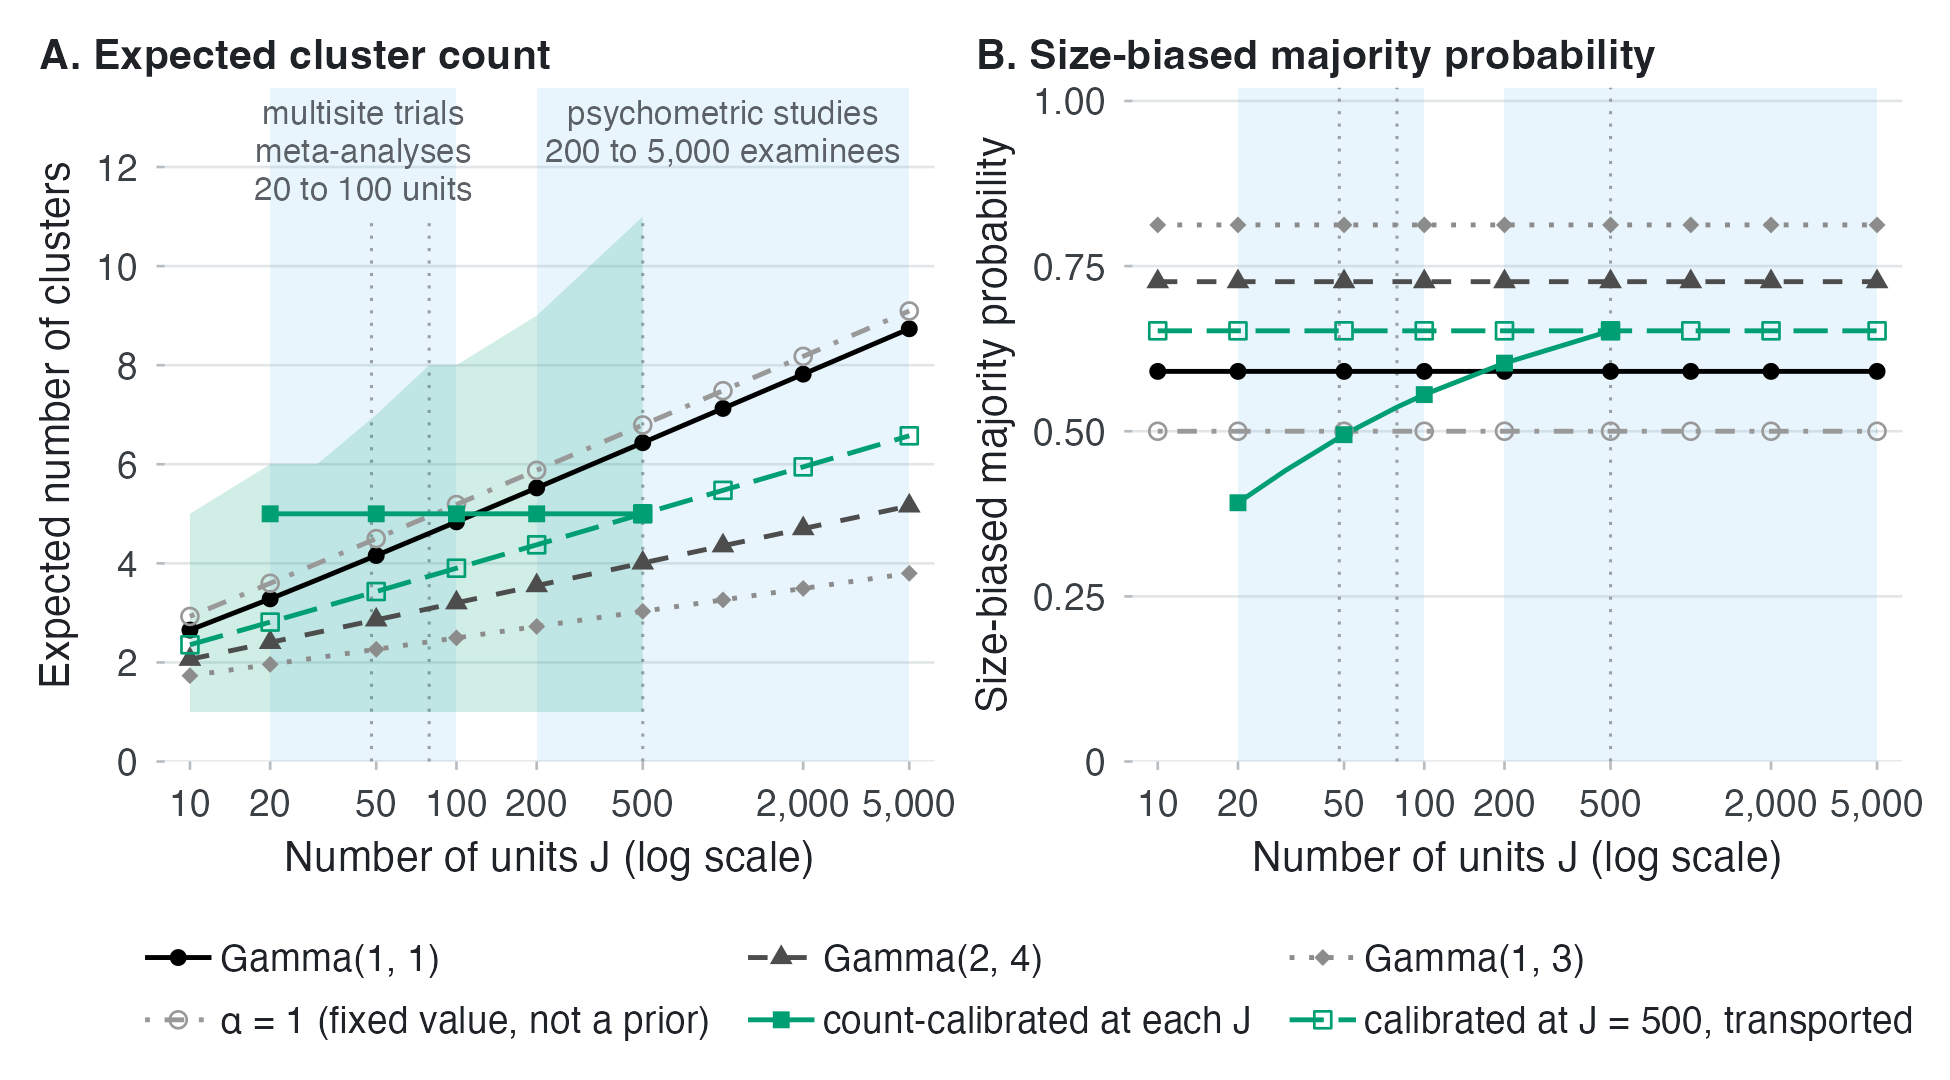

The data file committed next to this chart (first rows):
prior_label, family, a, b, J, EK, SDK, q05, q95, wsb_tail_50, wsb_tail_90, E_rho, EK_dpprior, abs_diff, VarK, EK_minus_SD, EK_plus_SD, VarK_dpprior, abs_diff_var, EK_integrate, abs_diff_integrate, E_rho_dpprior, abs_diff_rho, quantile_source
Gamma(1, 1), gamma, 1, 1, 10, 2.653, 1.556, 1, 6, 0.5906, 0.3028, 0.5963, 2.653, 4.44089209850063e-15, 2.421, 1.097, 4.209, 2.421, 3.37507799486048e-14, 2.653, 4.44089209850063e-16, 0.5963, 4.55191440096314e-15, summary_K_marginal
Gamma(1, 1), gamma, 1, 1, 20, 3.284, 2.135, 1, 7, 0.5906, 0.3028, 0.5963, 3.284, 4.44089209850063e-15, 4.558, 1.149, 5.418, 4.558, 4.79616346638068e-14, 3.284, 0, 0.5963, 4.55191440096314e-15, summary_K_marginal
Gamma(1, 1), gamma, 1, 1, 30, 3.666, 2.497, 1, 9, 0.5906, 0.3028, 0.5963, 3.666, 4.88498130835069e-15, 6.236, 1.169, 6.164, 6.236, 5.86197757002083e-14, 3.666, 1.77635683940025e-15, 0.5963, 4.55191440096314e-15, summary_K_marginal
Gamma(1, 1), gamma, 1, 1, 50, 4.159, 2.971, 1, 10, 0.5906, 0.3028, 0.5963, 4.159, 4.44089209850063e-15, 8.829, 1.187, 7.13, 8.829, 7.105427357601e-14, 4.159, 8.88178419700125e-16, 0.5963, 4.55191440096314e-15, summary_K_marginal
Gamma(1, 1), gamma, 1, 1, 79, 4.606, 3.407, 1, 11, 0.5906, 0.3028, 0.5963, 4.606, 8.88178419700125e-15, 11.61, 1.198, 8.013, 11.61, 8.34887714518118e-14, 4.606, 8.88178419700125e-16, 0.5963, 4.55191440096314e-15, summary_K_marginal
Gamma(1, 1), gamma, 1, 1, 100, 4.837, 3.635, 1, 12, 0.5906, 0.3028, 0.5963, 4.837, 1.77635683940025e-15, 13.22, 1.202, 8.473, 13.22, 7.28306304154103e-14, 4.837, 2.66453525910038e-15, 0.5963, 4.55191440096314e-15, summary_K_marginal
Gamma(1, 1), gamma, 1, 1, 200, 5.523, 4.313, 1, 14, 0.5906, 0.3028, 0.5963, 5.523, 4.44089209850063e-15, 18.6, 1.21, 9.837, 18.6, 9.9475983006414e-14, 5.523, 3.5527136788005e-15, 0.5963, 4.55191440096314e-15, summary_K_marginal
Gamma(1, 1), gamma, 1, 1, 500, 6.435, 5.22, 1, 17, 0.5906, 0.3028, 0.5963, 6.435, 2.66453525910038e-15, 27.25, 1.215, 11.66, 27.25, 1.4210854715202e-13, 6.435, 4.44089209850063e-15, 0.5963, 4.55191440096314e-15, summary_K_marginal
Gamma(1, 1), gamma, 1, 1, 1000, 7.127, 5.911, NA, NA, 0.5906, 0.3028, 0.5963, NA, NA, 34.94, 1.216, 13.04, NA, NA, 7.127, 8.88178419700125e-16, 0.5963, 4.55191440096314e-15, NA
Gamma(1, 1), gamma, 1, 1, 2000, 7.819, 6.602, NA, NA, 0.5906, 0.3028, 0.5963, NA, NA, 43.59, 1.217, 14.42, NA, NA, 7.819, 1.77635683940025e-15, 0.5963, 4.55191440096314e-15, NA
Gamma(1, 1), gamma, 1, 1, 5000, 8.735, 7.518, NA, NA, 0.5906, 0.3028, 0.5963, NA, NA, 56.52, 1.217, 16.25, NA, NA, 8.735, 0, 0.5963, 4.55191440096314e-15, NA
Gamma(2, 4), gamma, 2, 4, 10, 2.064, 1.092, 1, 4, 0.7264, 0.4028, 0.6985, 2.064, 8.88178419700125e-16, 1.193, 0.9713, 3.156, 1.193, 1.99840144432528e-15, 2.064, 0, 0.6985, 1.11022302462516e-16, summary_K_marginal
Gamma(2, 4), gamma, 2, 4, 20, 2.404, 1.357, 1, 5, 0.7264, 0.4028, 0.6985, 2.404, 2.22044604925031e-15, 1.84, 1.048, 3.761, 1.84, 1.55431223447522e-15, 2.404, 8.88178419700125e-16, 0.6985, 1.11022302462516e-16, summary_K_marginal
Gamma(2, 4), gamma, 2, 4, 30, 2.605, 1.51, 1, 5, 0.7264, 0.4028, 0.6985, 2.605, 8.88178419700125e-16, 2.28, 1.095, 4.115, 2.28, 1.33226762955019e-15, 2.605, 8.88178419700125e-16, 0.6985, 1.11022302462516e-16, summary_K_marginal
Gamma(2, 4), gamma, 2, 4, 50, 2.859, 1.702, 1, 6, 0.7264, 0.4028, 0.6985, 2.859, 8.88178419700125e-16, 2.897, 1.156, 4.561, 2.897, 6.21724893790088e-15, 2.859, 8.88178419700125e-16, 0.6985, 1.11022302462516e-16, summary_K_marginal
Gamma(2, 4), gamma, 2, 4, 79, 3.087, 1.873, 1, 7, 0.7264, 0.4028, 0.6985, 3.087, 1.33226762955019e-15, 3.509, 1.213, 4.96, 3.509, 1.37667655053519e-14, 3.087, 4.44089209850063e-16, 0.6985, 1.11022302462516e-16, summary_K_marginal
Gamma(2, 4), gamma, 2, 4, 100, 3.204, 1.961, 1, 7, 0.7264, 0.4028, 0.6985, 3.204, 1.77635683940025e-15, 3.845, 1.243, 5.165, 3.845, 5.77315972805081e-15, 3.204, 4.44089209850063e-16, 0.6985, 1.11022302462516e-16, summary_K_marginal
Gamma(2, 4), gamma, 2, 4, 200, 3.55, 2.218, 1, 8, 0.7264, 0.4028, 0.6985, 3.55, 2.66453525910038e-15, 4.918, 1.332, 5.768, 4.918, 4.44089209850063e-15, 3.55, 4.44089209850063e-16, 0.6985, 1.11022302462516e-16, summary_K_marginal
Gamma(2, 4), gamma, 2, 4, 500, 4.008, 2.554, 1, 9, 0.7264, 0.4028, 0.6985, 4.008, 8.88178419700125e-16, 6.523, 1.454, 6.562, 6.523, 1.50990331349021e-14, 4.008, 8.88178419700125e-16, 0.6985, 1.11022302462516e-16, summary_K_marginal
Gamma(2, 4), gamma, 2, 4, 1000, 4.354, 2.807, NA, NA, 0.7264, 0.4028, 0.6985, NA, NA, 7.879, 1.547, 7.161, NA, NA, 4.354, 0, 0.6985, 1.11022302462516e-16, NA
Gamma(2, 4), gamma, 2, 4, 2000, 4.701, 3.059, NA, NA, 0.7264, 0.4028, 0.6985, NA, NA, 9.356, 1.642, 7.759, NA, NA, 4.701, 3.5527136788005e-15, 0.6985, 1.11022302462516e-16, NA
Gamma(2, 4), gamma, 2, 4, 5000, 5.159, 3.39, NA, NA, 0.7264, 0.4028, 0.6985, NA, NA, 11.49, 1.769, 8.549, NA, NA, 5.159, 0, 0.6985, 1.11022302462516e-16, NA
Gamma(1, 3), gamma, 1, 3, 10, 1.733, 0.9777, 1, 4, 0.8123, 0.5658, 0.7863, 1.733, 2.22044604925031e-16, 0.9559, 0.755, 2.71, 0.9559, 1.66533453693773e-15, 1.733, 8.88178419700125e-16, 0.7863, 5.55111512312578e-16, summary_K_marginal
Gamma(1, 3), gamma, 1, 3, 20, 1.961, 1.218, 1, 4, 0.8123, 0.5658, 0.7863, 1.961, 2.22044604925031e-16, 1.482, 0.7436, 3.179, 1.482, 2.44249065417534e-15, 1.961, 0, 0.7863, 5.55111512312578e-16, summary_K_marginal
Gamma(1, 3), gamma, 1, 3, 30, 2.095, 1.358, 1, 5, 0.8123, 0.5658, 0.7863, 2.095, 0, 1.843, 0.7378, 3.453, 1.843, 2.22044604925031e-16, 2.095, 4.44089209850063e-16, 0.7863, 5.55111512312578e-16, summary_K_marginal
Gamma(1, 3), gamma, 1, 3, 50, 2.265, 1.534, 1, 5, 0.8123, 0.5658, 0.7863, 2.265, 4.44089209850063e-16, 2.352, 0.7312, 3.799, 2.352, 2.66453525910038e-15, 2.265, 8.88178419700125e-16, 0.7863, 5.55111512312578e-16, summary_K_marginal
Gamma(1, 3), gamma, 1, 3, 79, 2.417, 1.691, 1, 6, 0.8123, 0.5658, 0.7863, 2.417, 4.44089209850063e-16, 2.859, 0.726, 4.108, 2.859, 4.88498130835069e-15, 2.417, 4.44089209850063e-16, 0.7863, 5.55111512312578e-16, summary_K_marginal
Gamma(1, 3), gamma, 1, 3, 100, 2.495, 1.772, 1, 6, 0.8123, 0.5658, 0.7863, 2.495, 1.77635683940025e-15, 3.139, 0.7236, 4.267, 3.139, 2.66453525910038e-15, 2.495, 8.88178419700125e-16, 0.7863, 5.55111512312578e-16, summary_K_marginal
Gamma(1, 3), gamma, 1, 3, 200, 2.726, 2.009, 1, 7, 0.8123, 0.5658, 0.7863, 2.726, 4.44089209850063e-16, 4.036, 0.7171, 4.735, 4.036, 5.32907051820075e-15, 2.726, 0, 0.7863, 5.55111512312578e-16, summary_K_marginal
Gamma(1, 3), gamma, 1, 3, 500, 3.031, 2.321, 1, 8, 0.8123, 0.5658, 0.7863, 3.031, 0, 5.388, 0.7102, 5.353, 5.388, 9.76996261670138e-15, 3.031, 1.33226762955019e-15, 0.7863, 5.55111512312578e-16, summary_K_marginal
Gamma(1, 3), gamma, 1, 3, 1000, 3.262, 2.557, NA, NA, 0.8123, 0.5658, 0.7863, NA, NA, 6.536, 0.7059, 5.819, NA, NA, 3.262, 4.44089209850063e-16, 0.7863, 5.55111512312578e-16, NA
Gamma(1, 3), gamma, 1, 3, 2000, 3.493, 2.791, NA, NA, 0.8123, 0.5658, 0.7863, NA, NA, 7.791, 0.7022, 6.285, NA, NA, 3.493, 4.44089209850063e-16, 0.7863, 5.55111512312578e-16, NA
Gamma(1, 3), gamma, 1, 3, 5000, 3.799, 3.101, NA, NA, 0.8123, 0.5658, 0.7863, NA, NA, 9.615, 0.6981, 6.9, NA, NA, 3.799, 2.22044604925031e-15, 0.7863, 5.55111512312578e-16, NA
alpha = 1 fixed, point_mass, NA, NA, 10, 2.929, 1.174, 1, 5, 0.5, 0.1, 0.5, 2.929, 4.44089209850063e-16, 1.379, 1.755, 4.103, 1.379, 6.66133814775094e-16, 2.929, 4.44089209850063e-16, 0.5, 0, quantile_K_given_alpha
alpha = 1 fixed, point_mass, NA, NA, 20, 3.598, 1.415, 2, 6, 0.5, 0.1, 0.5, 3.598, 8.88178419700125e-16, 2.002, 2.183, 5.013, 2.002, 0, 3.598, 4.44089209850063e-16, 0.5, 0, quantile_K_given_alpha
alpha = 1 fixed, point_mass, NA, NA, 30, 3.995, 1.544, 2, 7, 0.5, 0.1, 0.5, 3.995, 4.44089209850063e-16, 2.383, 2.451, 5.539, 2.383, 0, 3.995, 0, 0.5, 0, quantile_K_given_alpha
alpha = 1 fixed, point_mass, NA, NA, 50, 4.499, 1.695, 2, 7, 0.5, 0.1, 0.5, 4.499, 0, 2.874, 2.804, 6.195, 2.874, 0, 4.499, 1.77635683940025e-15, 0.5, 0, quantile_K_given_alpha
alpha = 1 fixed, point_mass, NA, NA, 79, 4.953, 1.822, 2, 8, 0.5, 0.1, 0.5, 4.953, 8.88178419700125e-16, 3.321, 3.131, 6.775, 3.321, 1.33226762955019e-15, 4.953, 1.77635683940025e-15, 0.5, 0, quantile_K_given_alpha
alpha = 1 fixed, point_mass, NA, NA, 100, 5.187, 1.885, 2, 8, 0.5, 0.1, 0.5, 5.187, 0, 3.552, 3.303, 7.072, 3.552, 4.44089209850063e-16, 5.187, 8.88178419700125e-16, 0.5, 0, quantile_K_given_alpha
alpha = 1 fixed, point_mass, NA, NA, 200, 5.878, 2.059, 3, 9, 0.5, 0.1, 0.5, 5.878, 1.77635683940025e-15, 4.238, 3.819, 7.937, 4.238, 0, 5.878, 2.66453525910038e-15, 0.5, 0, quantile_K_given_alpha
alpha = 1 fixed, point_mass, NA, NA, 500, 6.793, 2.269, 3, 11, 0.5, 0.1, 0.5, 6.793, 4.44089209850063e-15, 5.15, 4.523, 9.062, 5.15, 8.88178419700125e-16, 6.793, 3.5527136788005e-15, 0.5, 0, quantile_K_given_alpha
alpha = 1 fixed, point_mass, NA, NA, 1000, 7.485, 2.417, NA, NA, 0.5, 0.1, 0.5, NA, NA, 5.842, 5.069, 9.902, NA, NA, 7.485, 1.77635683940025e-15, 0.5, 0, NA
alpha = 1 fixed, point_mass, NA, NA, 2000, 8.178, 2.556, NA, NA, 0.5, 0.1, 0.5, NA, NA, 6.534, 5.622, 10.73, NA, NA, 8.178, 1.77635683940025e-15, 0.5, 0, NA
alpha = 1 fixed, point_mass, NA, NA, 5000, 9.095, 2.729, NA, NA, 0.5, 0.1, 0.5, NA, NA, 7.45, 6.365, 11.82, NA, NA, 9.095, 3.19744231092045e-14, 0.5, 0, NA
count-calibrated at J = 500, carried acr…, gamma, 2.106, 3.079, 10, 2.356, 1.23, 1, 5, 0.652, 0.3085, 0.6341, 2.356, 0, 1.512, 1.127, 3.586, 1.512, 1.33226762955019e-15, 2.356, 8.88178419700125e-16, 0.6341, 3.33066907387547e-16, summary_K_marginal
count-calibrated at J = 500, carried acr…, gamma, 2.106, 3.079, 20, 2.814, 1.562, 1, 6, 0.652, 0.3085, 0.6341, 2.814, 1.33226762955019e-15, 2.44, 1.252, 4.376, 2.44, 4.44089209850063e-15, 2.814, 1.77635683940025e-15, 0.6341, 3.33066907387547e-16, summary_K_marginal
count-calibrated at J = 500, carried acr…, gamma, 2.106, 3.079, 30, 3.086, 1.758, 1, 6, 0.652, 0.3085, 0.6341, 3.086, 1.77635683940025e-15, 3.091, 1.328, 4.844, 3.091, 6.21724893790088e-15, 3.086, 1.33226762955019e-15, 0.6341, 3.33066907387547e-16, summary_K_marginal
count-calibrated at J = 500, carried acr…, gamma, 2.106, 3.079, 50, 3.431, 2.006, 1, 7, 0.652, 0.3085, 0.6341, 3.431, 2.22044604925031e-15, 4.024, 1.425, 5.437, 4.024, 8.88178419700125e-16, 3.431, 2.22044604925031e-15, 0.6341, 3.33066907387547e-16, summary_K_marginal
count-calibrated at J = 500, carried acr…, gamma, 2.106, 3.079, 79, 3.741, 2.228, 1, 8, 0.652, 0.3085, 0.6341, 3.741, 2.66453525910038e-15, 4.965, 1.513, 5.97, 4.965, 1.06581410364015e-14, 3.741, 3.10862446895044e-15, 0.6341, 3.33066907387547e-16, summary_K_marginal
count-calibrated at J = 500, carried acr…, gamma, 2.106, 3.079, 100, 3.902, 2.343, 1, 8, 0.652, 0.3085, 0.6341, 3.902, 2.66453525910038e-15, 5.488, 1.559, 6.245, 5.488, 5.32907051820075e-15, 3.902, 2.66453525910038e-15, 0.6341, 3.33066907387547e-16, summary_K_marginal
count-calibrated at J = 500, carried acr…, gamma, 2.106, 3.079, 200, 4.374, 2.679, 1, 9, 0.652, 0.3085, 0.6341, 4.374, 2.66453525910038e-15, 7.175, 1.696, 7.053, 7.175, 2.39808173319034e-14, 4.374, 1.77635683940025e-15, 0.6341, 3.33066907387547e-16, summary_K_marginal
count-calibrated at J = 500, carried acr…, gamma, 2.106, 3.079, 500, 5, 3.121, 1, 11, 0.652, 0.3085, 0.6341, 5, 2.66453525910038e-15, 9.742, 1.879, 8.121, 9.742, 1.06581410364015e-14, 5, 6.21724893790088e-15, 0.6341, 3.33066907387547e-16, summary_K_marginal
count-calibrated at J = 500, carried acr…, gamma, 2.106, 3.079, 1000, 5.474, 3.455, NA, NA, 0.652, 0.3085, 0.6341, NA, NA, 11.94, 2.019, 8.929, NA, NA, 5.474, 3.5527136788005e-15, 0.6341, 3.33066907387547e-16, NA
count-calibrated at J = 500, carried acr…, gamma, 2.106, 3.079, 2000, 5.948, 3.787, NA, NA, 0.652, 0.3085, 0.6341, NA, NA, 14.34, 2.161, 9.735, NA, NA, 5.948, 5.32907051820075e-15, 0.6341, 3.33066907387547e-16, NA
count-calibrated at J = 500, carried acr…, gamma, 2.106, 3.079, 5000, 6.575, 4.226, NA, NA, 0.652, 0.3085, 0.6341, NA, NA, 17.86, 2.349, 10.8, NA, NA, 6.575, 1.77635683940025e-15, 0.6341, 3.33066907387547e-16, NA
count-calibrated at each J, gamma, NA, NA, 10, NA, NA, NA, NA, NA, NA, NA, NA, NA, NA, NA, NA, NA, NA, NA, NA, NA, NA, NA
count-calibrated at each J, gamma, 0.9209, 0.3924, 20, 5, 3.121, 1, 11, 0.3917, 0.1696, 0.4402, 5, 6.31389163174845e-10, 9.742, 1.879, 8.121, 9.742, 8.83370177007237e-09, 5, 5.6843418860808e-14, 0.4402, 6.31227625724762e-10, summary_K_marginal
count-calibrated at each J, gamma, 1.195, 0.702, 30, 5, 3.121, 1, 11, 0.44, 0.1759, 0.4761, 5, 7.55839835164807e-13, 9.742, 1.879, 8.121, 9.742, 1.1219469797652e-11, 5, 2.66453525910038e-15, 0.4761, 7.54618589837719e-13, summary_K_marginal
count-calibrated at each J, gamma, 1.468, 1.127, 50, 5, 3.121, 1, 11, 0.4948, 0.1953, 0.5156, 5, 0, 9.742, 1.879, 8.121, 9.742, 1.4210854715202e-14, 5, 8.88178419700125e-16, 0.5156, 1.11022302462516e-16, summary_K_marginal
count-calibrated at each J, gamma, 1.656, 1.518, 79, 5, 3.121, 1, 11, 0.5365, 0.2169, 0.5457, 5, 0, 9.742, 1.879, 8.121, 9.742, 2.48689957516035e-14, 5, 2.66453525910038e-15, 0.5457, 1.11022302462516e-16, summary_K_marginal
... 6 more rows
